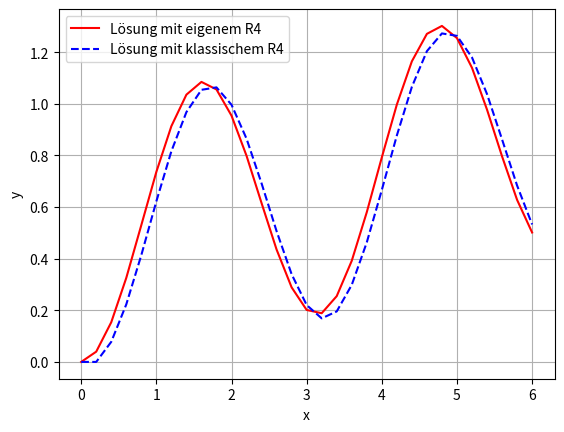
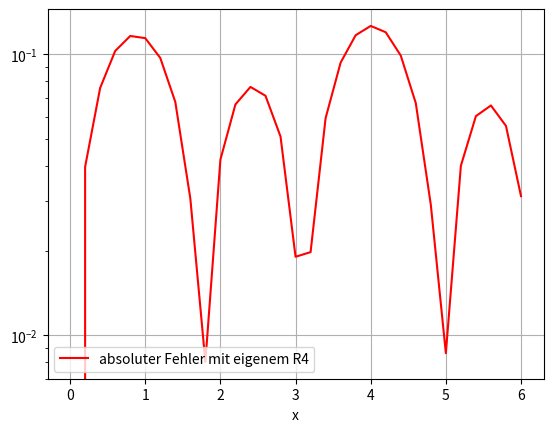

The script that saved these images, in order:
import numpy as np
import matplotlib.pyplot as plt

# INPUT

def f(x, y):
    return 0.1*y + np.sin(2*x)

def y_exact(x):
    return np.sqrt(x**2-3)

y0 = 0.
a = 0.
b = 6.
h = 0.2
n = int((b-a)/h)
print("n = ", n)

# --------------------------------------------------------------------


def R4_klassisch(f, a, b, n, y0):
    x = np.zeros(n+1)
    x[0] = a
    y = np.zeros(n+1)
    y[0] = y0
    h = (b-a)/n
    for i in range(n):
        k1 = f(x[i], y[i])
        k2 = f(x[i]+h/2, y[i]+h/2*k1)
        k3 = f(x[i]+h/2, y[i]+h/2*k2)
        k4 = f(x[i]+h, y[i]+h*k3)
        k = 1/6*(k1+2*k2+2*k3+k4)
        x[i+1] = x[i] + h
        y[i+1] = y[i] + h*k
    return x, y

x, y_klassisch = R4_klassisch(f, a, b, n, y0)

"""
plt.figure(1)
plt.plot(x, y_klassisch, color="blue", linestyle="--", label="Lösung mit klassischem R4")
plt.plot(x, y_exact(x), color="purple", linestyle=":", label="Exakte Lösung")
plt.legend()
plt.show()
"""

def euler(f, a, y0, b, h):
    """
    Loest DGL y' = f(x, y) zum AW y(a) = y0 mit Euler-Verfahren
    auf Intervall [a, b] mit Schrittweite h
    Gibt die numerischen Naeherungswerte (x0, y0), (x1, y1), ..., (xn, yn)
    der exakten Loesung y(x) in zwei 1D-Arrays xnum = [x0, ..., xn] und ynum = [y0, ..., yn] zurueck
    """
    n = int((b - a) / h)
    xnum = np.zeros(n+1); xnum[0] = a
    ynum = np.zeros(n+1); ynum[0] = y0
    for i in range(n):
        xnum[i+1] = xnum[i] + h
        ynum[i+1] = ynum[i] + h * f(xnum[i], ynum[i])
    return xnum, ynum
"""


# Eigenes Butcher-Tableau
# 0.25 |
# 0.5  | 0.5
# 0.5  | 0.5 0.5
# 0.75 | 0.75 0.75 0.75
# --------------
#      | 0.1 0.4 0.4 0.1

def RK4_eigen(f, a, b, n, y0):
    x = np.zeros(n+1)
    x[0] = a
    y = np.zeros(n+1)
    y[0] = y0
    h = (b-a)/n
    # Achtung: Umbenennung von a und b fuer eigene Koeffizienten
    c = np.array([0.25, 0.5, 0.5, 0.75])
    a = np.array([[0., 0., 0.],
                  [0.5, 0., 0.],
                  [0.5, 0.5, 0.],
                  [0.75, 0.75, 0.75]])
    b = np.array([0.1, 0.4, 0.4, 0.1])
    for i in range(n):
        k1 = f(x[i] + c[0]*h, y[i])
        k2 = f(x[i] + c[1]*h, y[i] + h* a[1,0]*k1)
        k3 = f(x[i] + c[2]*h, y[i] + h*(a[2,0]*k1 + a[2,1]*k2))
        k4 = f(x[i] + c[3]*h, y[i] + h*(a[3,0]*k1 + a[3,1]*k2 + a[3,2]*k3))
        k = b[0]*k1 + b[1]*k2 + b[2]*k3 + b[3]*k4
        x[i+1] = x[i] + h
        y[i+1] = y[i] + h*k
    return x, y
"""

# PLOTTEN und Fehler
x, y_eigen = R4_klassisch(f, a, b, n, y0)
x_euler, y_euler = euler(f, a, y0, b, h)
plt.figure(2)

plt.plot(x, y_eigen, color="red", linestyle="-", label="Lösung mit eigenem R4")
plt.plot(x, y_euler, color="blue", linestyle="--", label="Lösung mit klassischem R4")
#plt.plot(x, y_exact(x), color="purple", linestyle=":", label="Exakte Lösung")
plt.xlabel("x"); plt.ylabel("y"); plt.grid()
plt.legend()
plt.show()

plt.figure(3)
plt.semilogy(x, np.abs(y_eigen-y_euler), color="red", linestyle="-", label="absoluter Fehler mit eigenem R4")
plt.xlabel("x"); plt.grid()
plt.legend()
plt.show()